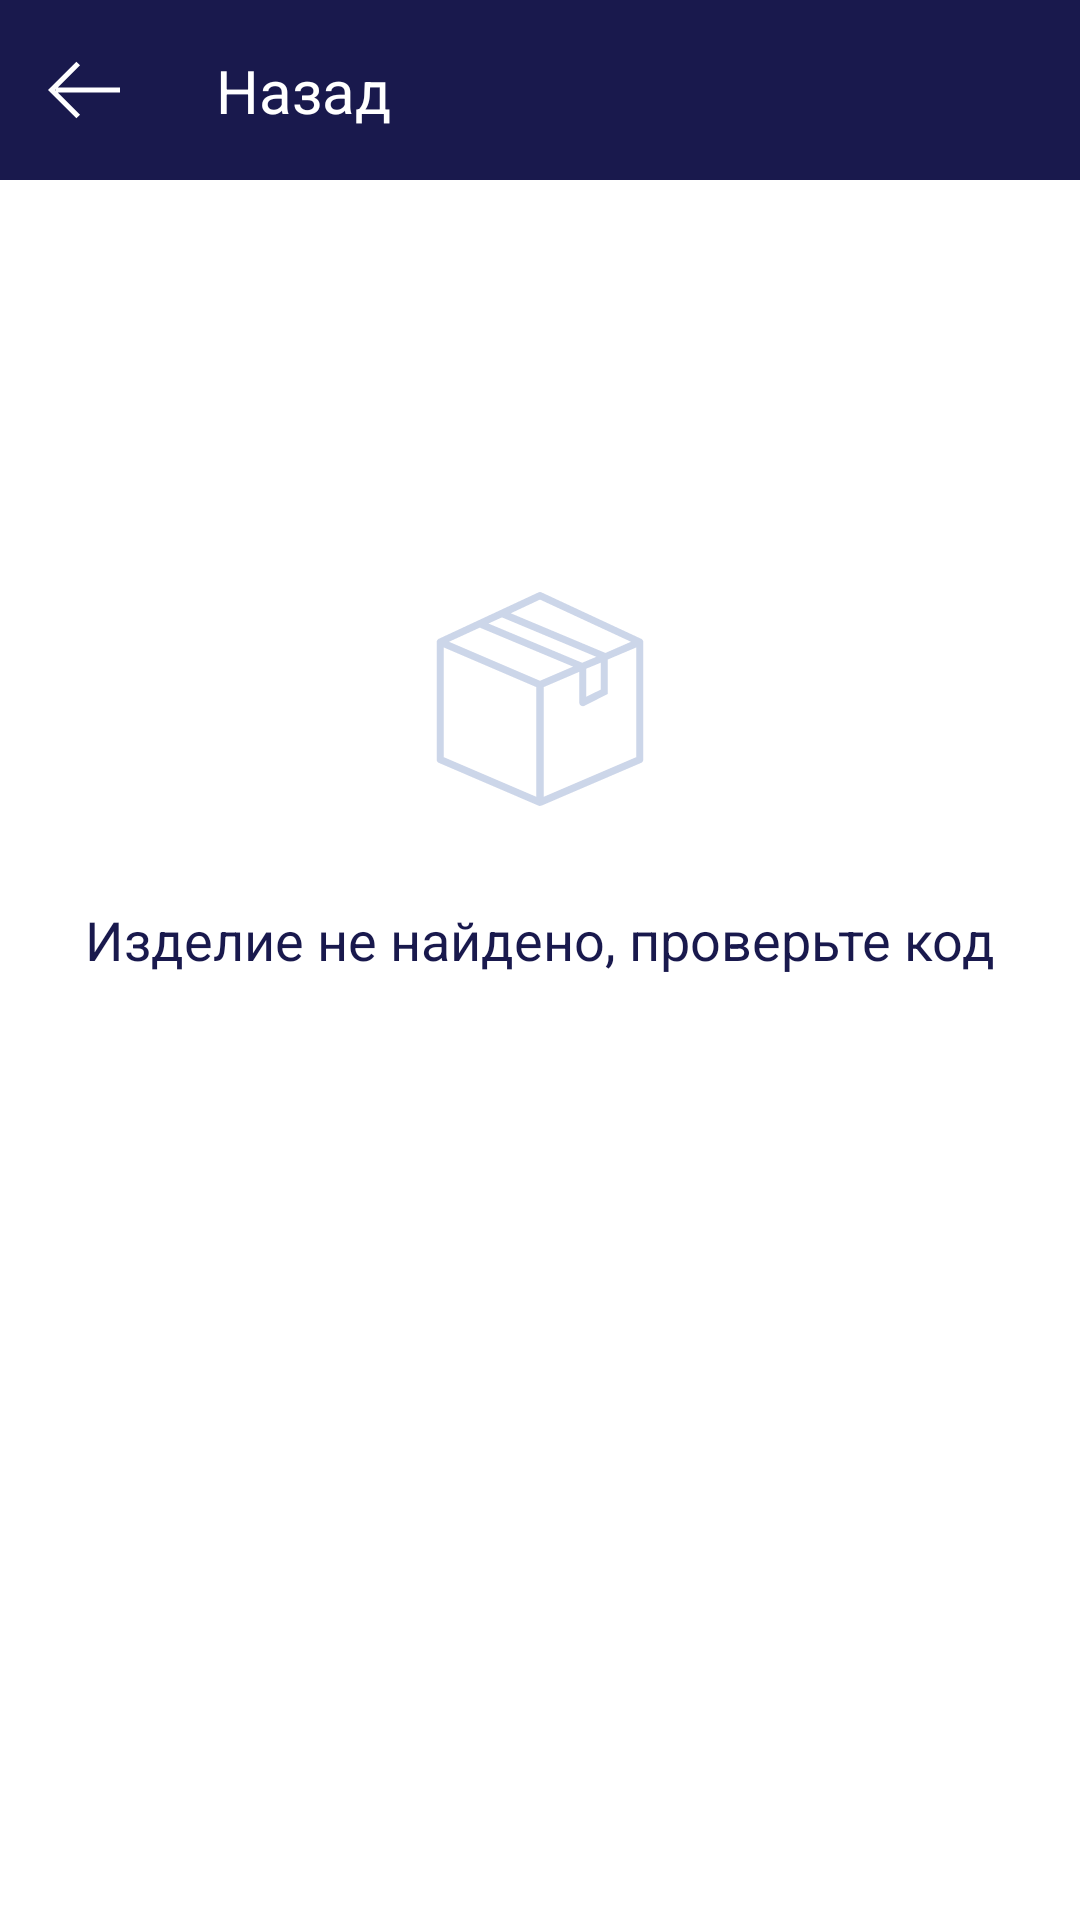

The Android layout XML behind this screen, and the referenced resources:
<!-- AndroidManifest.xml: application theme AppTheme -->
<!-- res/layout/fragment_scan_error.xml -->
<?xml version="1.0" encoding="utf-8"?>
<androidx.constraintlayout.widget.ConstraintLayout xmlns:android="http://schemas.android.com/apk/res/android"
    xmlns:app="http://schemas.android.com/apk/res-auto"
    android:layout_width="match_parent"
    android:layout_height="match_parent"
    android:background="@color/white">

    <include
        android:id="@+id/toolbar"
        layout="@layout/toolbar_common"
        app:layout_constraintEnd_toEndOf="parent"
        app:layout_constraintStart_toStartOf="parent"
        app:layout_constraintTop_toTopOf="parent" />

    <androidx.constraintlayout.widget.ConstraintLayout
        android:layout_width="wrap_content"
        android:layout_height="wrap_content"
        app:layout_constraintBottom_toBottomOf="parent"
        app:layout_constraintEnd_toEndOf="parent"
        app:layout_constraintStart_toStartOf="parent"
        app:layout_constraintTop_toBottomOf="@+id/toolbar"
        app:layout_constraintVertical_bias="0.3">

        <ImageView
            android:id="@+id/icon_box"
            android:layout_width="76dp"
            android:layout_height="76dp"
            app:layout_constraintEnd_toEndOf="parent"
            app:layout_constraintStart_toStartOf="parent"
            app:layout_constraintTop_toTopOf="parent"
            app:srcCompat="@drawable/ic_box" />

        <TextView
            android:layout_width="wrap_content"
            android:layout_height="wrap_content"
            android:layout_marginTop="30dp"
            android:text="@string/product_not_found"
            android:textColor="@color/dark_blue"
            android:textSize="@dimen/text_18sp"
            app:layout_constraintEnd_toEndOf="parent"
            app:layout_constraintStart_toStartOf="parent"
            app:layout_constraintTop_toBottomOf="@id/icon_box" />

    </androidx.constraintlayout.widget.ConstraintLayout>

</androidx.constraintlayout.widget.ConstraintLayout>
<!-- res/layout/toolbar_common.xml (included above) -->
<?xml version="1.0" encoding="utf-8"?>
<androidx.constraintlayout.widget.ConstraintLayout xmlns:android="http://schemas.android.com/apk/res/android"
    xmlns:app="http://schemas.android.com/apk/res-auto"
    xmlns:tools="http://schemas.android.com/tools"
    android:layout_width="match_parent"
    android:layout_height="60dp"
    android:background="@color/dark_blue"
    app:layout_constraintStart_toStartOf="parent"
    app:layout_constraintTop_toTopOf="parent">

    <ImageView
        android:id="@+id/btn_back"
        android:layout_width="wrap_content"
        android:layout_height="wrap_content"
        android:layout_marginStart="@dimen/margin_4dp"
        android:layout_marginBottom="6dp"
        android:background="?android:attr/selectableItemBackgroundBorderless"
        android:padding="12dp"
        app:layout_constraintBottom_toBottomOf="parent"
        app:layout_constraintStart_toStartOf="parent"
        app:srcCompat="@drawable/ic_back" />

    <TextView
        android:id="@+id/toolbar_text"
        android:layout_width="wrap_content"
        android:layout_height="wrap_content"
        android:layout_marginStart="20dp"
        android:fontFamily="sans-serif"
        android:text="@string/back"
        android:textColor="@color/white"
        android:textSize="@dimen/text_20sp"
        app:layout_constraintBottom_toBottomOf="@+id/btn_back"
        app:layout_constraintStart_toEndOf="@+id/btn_back"
        app:layout_constraintTop_toTopOf="@+id/btn_back" />

</androidx.constraintlayout.widget.ConstraintLayout>
<!-- resources referenced by this layout -->
<resources>
  <color name="dark_blue">#19194D</color>
  <color name="white">#FFFFFF</color>
  <dimen name="margin_4dp">4dp</dimen>
  <dimen name="text_18sp">18sp</dimen>
  <dimen name="text_20sp">20sp</dimen>
  <!-- drawable ic_back (drawable) -->
  <vector xmlns:android="http://schemas.android.com/apk/res/android"
      android:width="24dp"
      android:height="24dp"
      android:viewportWidth="32"
      android:viewportHeight="32">
      <path
          android:pathData="M32 14.848h-27.648l9.888-9.824-1.632-1.6-12.608 12.576 12.608 12.576 1.632-1.6-9.888-9.856h27.648v-2.272zM3.232 16l0.256-0.288v0.576l-0.256-0.288z"
          android:fillColor="@color/white"
          android:fillType="evenOdd"/>
  </vector>
  <!-- drawable ic_box (drawable) -->
  <vector xmlns:android="http://schemas.android.com/apk/res/android"
  android:width="32dp"
  android:height="32dp"
  android:viewportWidth="32"
  android:viewportHeight="32">
  <path
      android:pathData="M30.272 7.584c0 0-0.032-0.032-0.032-0.032-0.005-0-0.010-0.001-0.016-0.001s-0.011 0-0.017 0.001l0.001-0-14.016-6.528c-0.057-0.024-0.123-0.037-0.192-0.037s-0.135 0.014-0.195 0.039l0.003-0.001-14.016 6.528c-0.005-0-0.010-0.001-0.016-0.001s-0.011 0-0.017 0.001l0.001-0c0 0-0.032 0.032-0.032 0.032-0.134 0.092-0.221 0.244-0.224 0.416v16.512c0.005 0.196 0.12 0.365 0.285 0.447l0.003 0.001 14.016 6.016c0.053 0.020 0.114 0.032 0.179 0.032 0.005 0 0.009-0 0.014-0h-0.001c0.072-0.008 0.137-0.031 0.194-0.065l-0.002 0.001v0.032l14.016-6.016c0.168-0.083 0.283-0.252 0.288-0.447v-16.513c-0.003-0.172-0.090-0.324-0.222-0.415l-0.002-0.001zM16 2.048l12.768 5.92-3.584 1.568-13.28-5.568zM22.496 11.744l2.016-0.832v3.776l-2.016 0.992zM21.92 10.912l-13.152-5.504 1.888-0.864 13.248 5.536zM15.488 29.728l-12.992-5.568v-15.392l12.992 5.568zM16 13.44l-12.768-5.472 4.32-1.984 13.088 5.472zM29.504 24.16l-12.992 5.568v-15.392l4.992-2.144v4.32c0.007 0.277 0.233 0.5 0.512 0.5 0.082 0 0.159-0.019 0.227-0.053l-0.003 0.001 3.264-1.664v-4.832l4-1.696z"
      android:fillColor="#3304368f"
      android:fillType="evenOdd"/>
  </vector>
  <string name="back">Назад</string>
  <string name="product_not_found">Изделие не найдено, проверьте код</string>
  <style name="AppTheme" parent="Theme.AppCompat.Light.NoActionBar">
          <item name="colorPrimary">@color/colorPrimary</item>
          <item name="colorPrimaryDark">@color/colorPrimaryDark</item>
          <item name="colorAccent">@color/colorAccent</item>
          <item name="android:forceDarkAllowed" tools:targetApi="q">true</item>
      </style>
  <color name="colorPrimary">#2e2d32</color>
  <color name="colorPrimaryDark">#2e2d32</color>
  <color name="colorAccent">#424242</color>
</resources>
